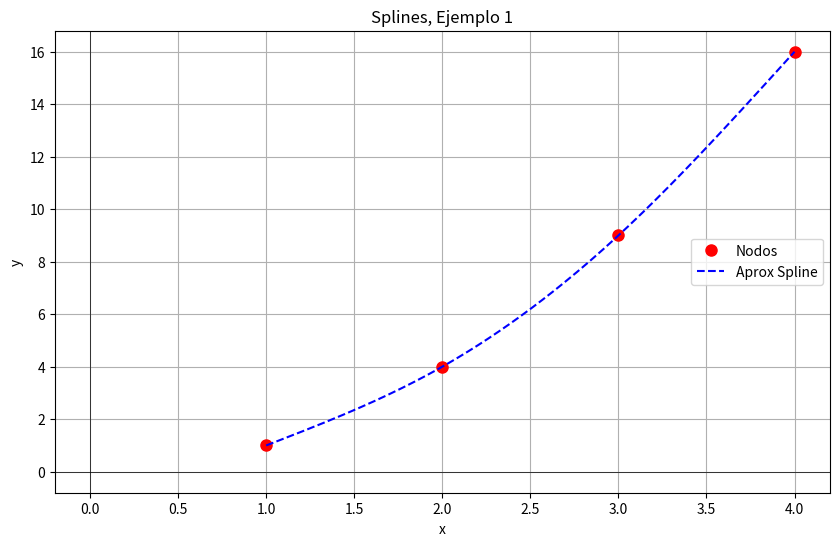
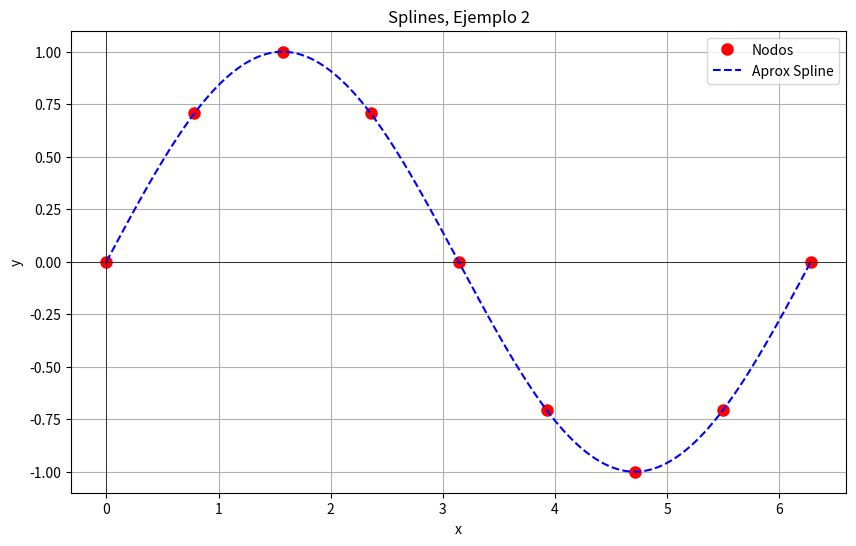

The matplotlib source for these figures, in order:
import numpy as np
import matplotlib.pyplot as plt

def splines_cubicos(lx, ly):

    n = len(lx)-1
    h = np.diff(lx) # h_j = x_{j+1} - x_j

    # Vector alpha (lado derecho del sistema de ecuaciones)
    # alpha_j = 3/h_j * (a_{j+1} - a_j) - 3/h_{j-1} * (a_j - a_{j-1})
    alpha = np.zeros(n+1)
    for j in range(1, n):
        alpha[j] = (3.0 / h[j]) * (ly[j + 1] - ly[j]) - (3.0 / h[j - 1]) * (ly[j] - ly[j - 1])

    #Matriz tridiagonal A:
    matriz_A = np.zeros((n + 1, n + 1))

    for i in range(n + 1):

        # Subdiagonal
        if i > 0 and i<n:
            matriz_A[i, i-1] = h[i-1]

        # Diagonal principal
        if  i == 0 or i == n:
          matriz_A[i, i] = 1
        else:
          matriz_A[i, i] = 2.0 * (h[i-1] + h[i])

        # Superdiagonal
        if i > 0 and i < n:
            matriz_A[i, i+1] = h[i]

    try:
        c_sol = np.linalg.solve(matriz_A, alpha) #Solución del sistema
    except np.linalg.LinAlgError:
        raise ValueError("Error: La matriz tridiagonal es singular.")

    #Cálculo final de coeficientes faltantes (a_j, b_j, d_j)
    polinomios_coefs = []


    for j in range(n): # n polinomios S_j(x)
        h_j = h[j]
        c_j = c_sol[j]
        c_j1 = c_sol[j+1]
        a_j = ly[j]
        a_j1 = ly[j+1]

        d_j = (c_j1 - c_j) / (3.0 * h_j)

        b_j = (a_j1 - a_j) / h_j - (h_j / 3.0) * (2.0 * c_j + c_j1)

        polinomios_coefs.append({
            'intervalo': (lx[j], lx[j+1]),
            'x_s': lx[j],
            'a': a_j,
            'b': b_j,
            'c': c_j,
            'd': d_j
        })

    return polinomios_coefs

def evaluar_spline(lcoeficientes, x):
    for coefs in lcoeficientes:
        x_s = coefs['x_s']

        if coefs['intervalo'][0] <= x <= coefs['intervalo'][1]:

            # El polinomio es S_j(x) = a_j + b_j(x-x_j) + c_j(x-x_j)^2 + d_j(x-x_j)^3
            delta_x = x - x_s

            resultado = (coefs['a'] + coefs['b'] * delta_x + coefs['c'] * delta_x**2 + coefs['d'] * delta_x**3)
            return resultado

    return np.nan

if __name__ == "__main__":
  #Aproximación de la función f(x) = x^2 en el intervalo [1, 4]
  lx = np.array([1.0, 2.0, 3.0, 4.0])
  ly = np.array([1.0, 4.0, 9.0, 16.0])

  coefs_ = splines_cubicos(lx, ly)

  if coefs_:
      print("--- Coeficientes de Spline Cúbico Ejemplo 1: ---")
      for j, coef in enumerate(coefs_):
          print(f"S{j}(x) en {coef['intervalo']}:")
          print(f"  a={coef['a']:.6f}, b={coef['b']:.6f}, c={coef['c']:.6f}, d={coef['d']:.6f}")

  def func_original(x):
    return x**2

  x_rango = np.linspace(lx.min(), lx.max(), 200)

  y_spline = [evaluar_spline(coefs_, x_val) for x_val in x_rango]
  y_original = [func_original(x_val) for x_val in x_rango]
  plt.figure(figsize=(10, 6))

  plt.plot(lx, ly, 'o', color='red', markersize=8, label='Nodos')

  plt.plot(x_rango, y_spline, '--', color='blue', label='Aprox Spline')


  plt.title('Splines, Ejemplo 1')
  plt.xlabel('x')
  plt.ylabel('y')
  plt.grid(True)
  plt.axhline(0, color='black', linewidth=0.5)
  plt.axvline(0, color='black', linewidth=0.5)
  plt.legend()
  plt.show()

  error_absoluto = np.abs(np.array(y_original) - np.array(y_spline))
  error_cuadratico_medio = np.mean(error_absoluto**2)
  max_error = np.max(error_absoluto)
  punto_max_error = x_rango[np.argmax(error_absoluto)]
  print(f"MSE: {error_cuadratico_medio}")
  print(f"Error max: {max_error}")
  print(f"Punto de max error: {punto_max_error}")

  #Aproximación de la función f(x) = sin(x) en el intervalo [0, 2π]  
  lx2 = np.array([
    0.0,
    0.7853981633974483,
    1.5707963267948966,
    2.356194490192345,
    3.141592653589793,
    3.9269908169872414,
    4.71238898038469,
    5.497787143782138,
    6.283185307179586
  ])
  ly2 = np.array([
      0.0,
      0.7071067811865476,
      1.0,
      0.7071067811865476,
      0.0,
      -0.7071067811865476,
      -1.0,
      -0.7071067811865476,
      0.0
  ])

  coefs_ = splines_cubicos(lx2, ly2)

  if coefs_:
      print("--- Coeficientes de Spline Cúbico Ejemplo 2: ---")
      for j, coef in enumerate(coefs_):
          print(f"S{j}(x) en {coef['intervalo']}:")
          print(f"  a={coef['a']:.6f}, b={coef['b']:.6f}, c={coef['c']:.6f}, d={coef['d']:.6f}")

  def func_original2(x):
    return np.sin(x)

  x_rango = np.linspace(lx2.min(), lx2.max(), 200)

  y_spline = [evaluar_spline(coefs_, x_val) for x_val in x_rango]
  y_original = [func_original2(x_val) for x_val in x_rango]
  plt.figure(figsize=(10, 6))

  plt.plot(lx2, ly2, 'o', color='red', markersize=8, label='Nodos')

  plt.plot(x_rango, y_spline, '--', color='blue', label='Aprox Spline')


  plt.title('Splines, Ejemplo 2')
  plt.xlabel('x')
  plt.ylabel('y')
  plt.grid(True)
  plt.axhline(0, color='black', linewidth=0.5)
  plt.axvline(0, color='black', linewidth=0.5)
  plt.legend()
  plt.show()

  error_absoluto = np.abs(np.array(y_original) - np.array(y_spline))
  error_cuadratico_medio = np.mean(error_absoluto**2)
  max_error = np.max(error_absoluto)
  punto_max_error = x_rango[np.argmax(error_absoluto)]
  print(f"MSE: {error_cuadratico_medio}")
  print(f"Error max: {max_error}")
  print(f"Punto de max error: {punto_max_error}")